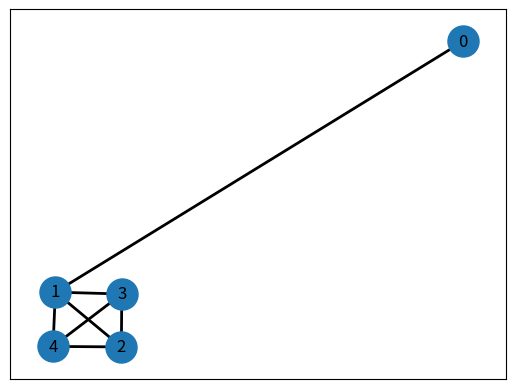

Reproduce this figure in Python.
import random
import networkx as nx
import matplotlib.pyplot as plt
import numpy as np
from scipy.integrate import odeint
from mpl_toolkits import mplot3d
def assess_x_1(U, x_0):
    delta_t = np.log(2/3)
    poses = np.matmul(np.exp(-delta_t *nx.laplacian_matrix(U).toarray()),x_0.T)\
    
    print(np.exp(-delta_t *nx.laplacian_matrix(U).toarray()))
    print(poses)
def main():

    n = 5
    G = nx.Graph()
    G.add_node(0)
    H = nx.complete_graph(n-1)
    U = nx.disjoint_union(G, H)
    pos = nx.spring_layout(U)
    U.add_edges_from([(0,1)])
    Delta = 1
    x_0 = np.zeros(n)
    x_0[0] = Delta *2
    x_0[1] = Delta
    
 
    assess_x_1(U, x_0)
    plt.figure()
    nx.draw_networkx_nodes(U, pos, cmap=plt.get_cmap('jet'), node_size = 500)
    nx.draw_networkx_labels(U, pos)
    nx.draw_networkx_edges(U, pos,U.edges(),width=2,  arrows=True)
    plt.show()
if __name__ == "__main__":
    main()
